Photos from the image-classification dataset "spectrograms_dataset" in the GitHub repository daterka/Use-of-machine-learning-methods-to-diagnose-schizophrenia-based-on-EEG-signal. Its 2 classes are: schizophrenia negative, schizophrenia positive.

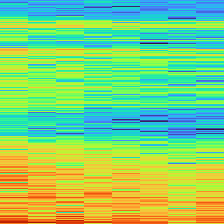
Label: schizophrenia negative

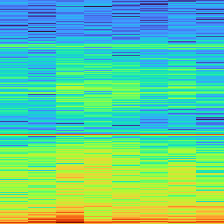
Label: schizophrenia positive

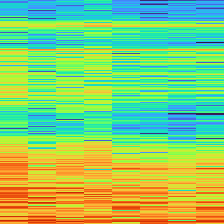
Label: schizophrenia positive

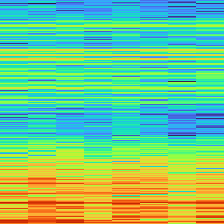
Label: schizophrenia negative

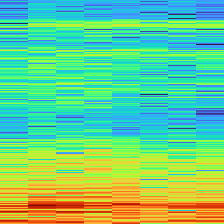
Label: schizophrenia positive

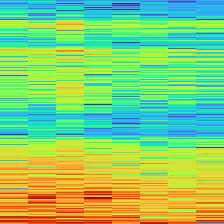
Label: schizophrenia negative
